Photos from the image-classification dataset "processed" in the GitHub repository pluto311207/Smart_Trash_Bin_AI-AIvsArduino-. Its 3 classes are: metal, paper, plastic.

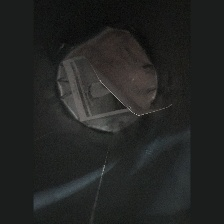
Label: paper

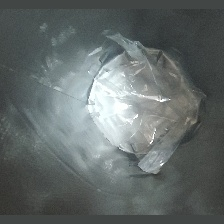
Label: plastic

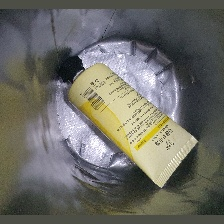
Label: plastic

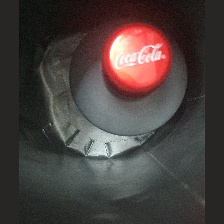
Label: metal

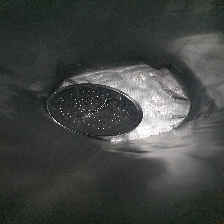
Label: metal

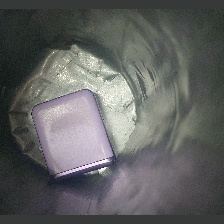
Label: plastic
